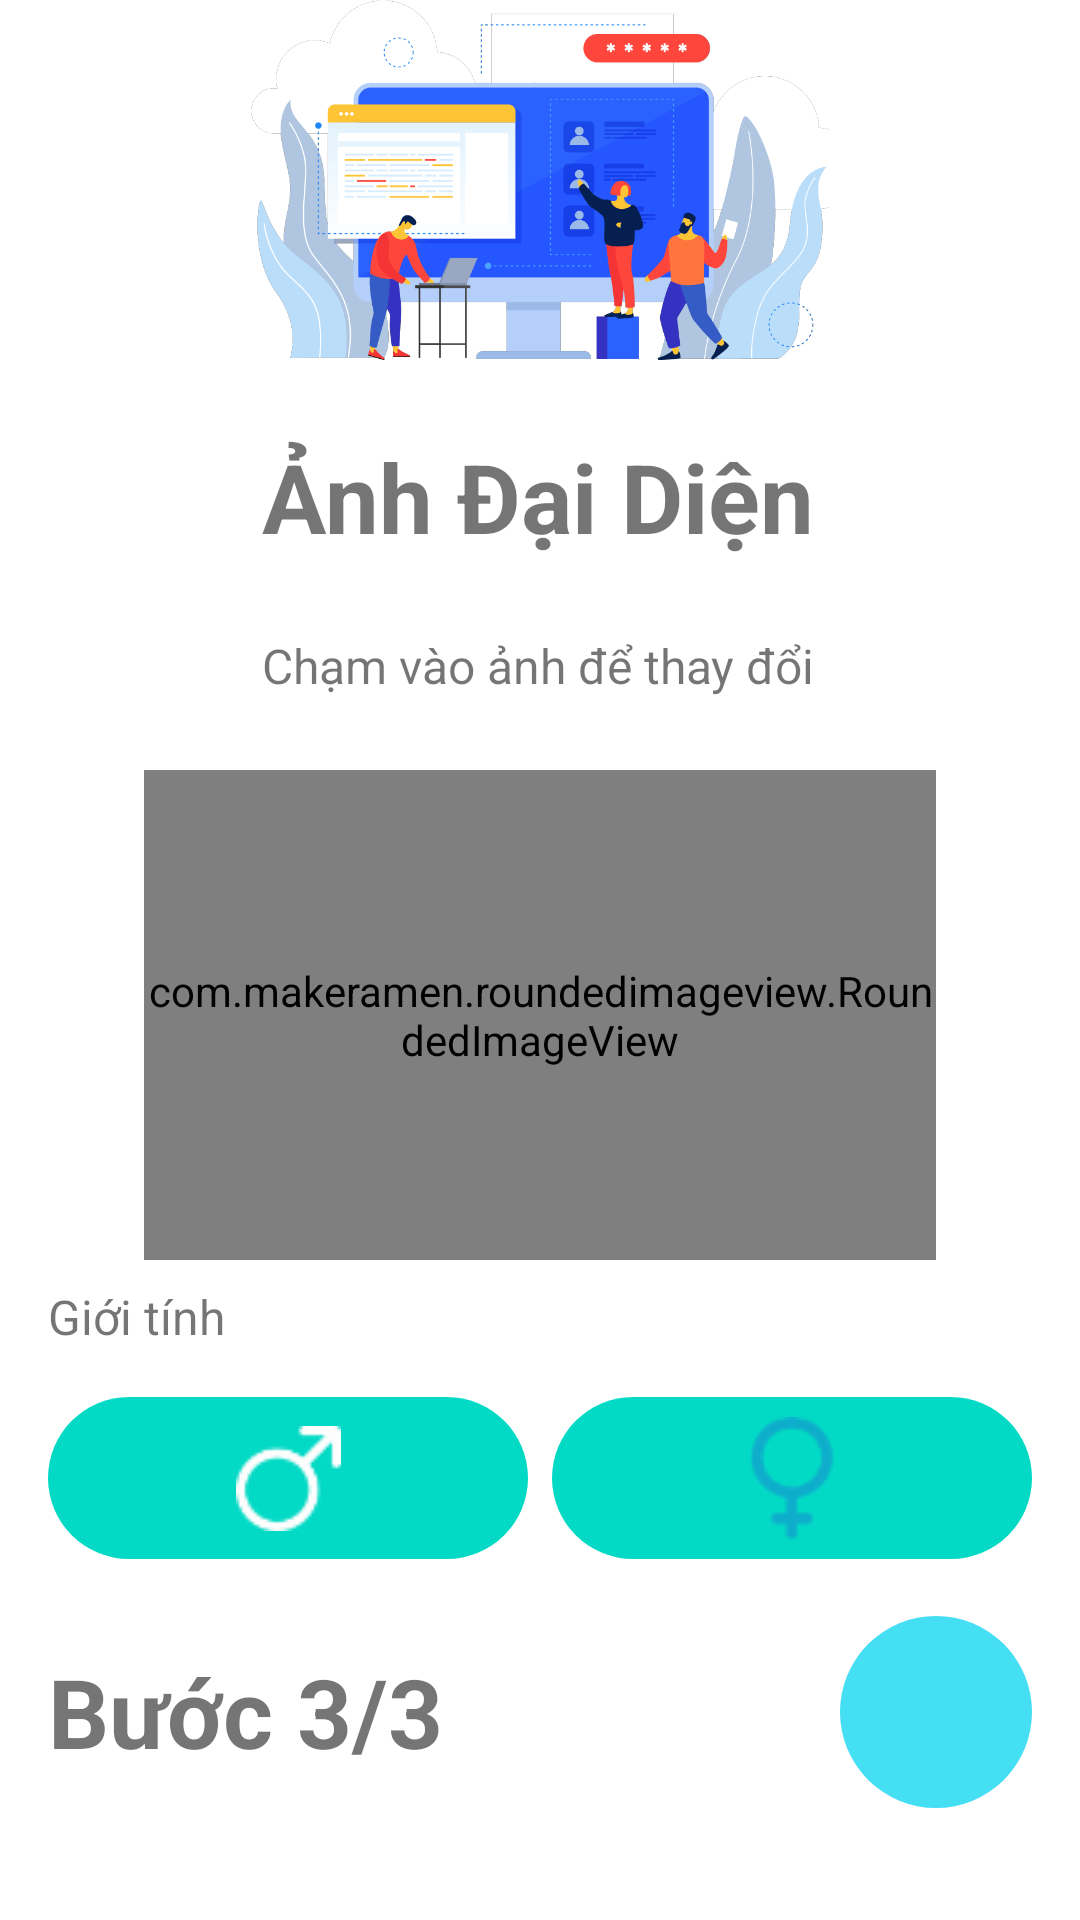

The Android layout XML behind this screen, and the referenced resources:
<!-- AndroidManifest.xml: application theme Theme.UIExample02 -->
<!-- res/layout/dang_ky_3.xml -->
<?xml version="1.0" encoding="utf-8"?>
<androidx.constraintlayout.widget.ConstraintLayout
    xmlns:android="http://schemas.android.com/apk/res/android"
    xmlns:app="http://schemas.android.com/apk/res-auto"
    xmlns:tools="http://schemas.android.com/tools"
    android:layout_width="match_parent"
    android:layout_height="match_parent">

    <ImageView
        android:id="@+id/imageView5"
        android:layout_width="0dp"
        android:layout_height="0dp"
        android:layout_marginStart="16dp"
        android:layout_marginEnd="16dp"
        android:layout_marginBottom="520dp"
        app:layout_constraintBottom_toBottomOf="parent"
        app:layout_constraintEnd_toEndOf="parent"
        app:layout_constraintStart_toStartOf="parent"
        app:layout_constraintTop_toTopOf="parent"
        app:srcCompat="@drawable/anh_login" />

    <TextView
        android:id="@+id/textView5"
        android:layout_width="wrap_content"
        android:layout_height="wrap_content"
        android:layout_marginTop="24dp"
        android:text="Ảnh Đại Diện"
        android:textSize="32sp"
        android:textStyle="bold"
        app:layout_constraintEnd_toEndOf="parent"
        app:layout_constraintHorizontal_bias="0.498"
        app:layout_constraintStart_toStartOf="parent"
        app:layout_constraintTop_toBottomOf="@+id/imageView5" />

    <TextView
        android:id="@+id/textView7"
        android:layout_width="wrap_content"
        android:layout_height="wrap_content"
        android:layout_marginTop="24dp"
        android:text="Chạm vào ảnh để thay đổi"
        android:textSize="16sp"
        app:layout_constraintEnd_toEndOf="@+id/textView5"
        app:layout_constraintStart_toStartOf="@+id/textView5"
        app:layout_constraintTop_toBottomOf="@+id/textView5" />

    <com.makeramen.roundedimageview.RoundedImageView
        android:id="@+id/roundedImageView"
        android:layout_width="0dp"
        android:layout_height="0dp"
        android:layout_marginStart="48dp"
        android:layout_marginTop="24dp"
        android:layout_marginEnd="48dp"
        android:layout_marginBottom="220dp"
        android:src="@drawable/avatar_ex"
        app:layout_constraintBottom_toBottomOf="parent"
        app:layout_constraintEnd_toEndOf="parent"
        app:layout_constraintStart_toStartOf="parent"
        app:layout_constraintTop_toBottomOf="@+id/textView7"
        app:riv_corner_radius="80dp"
        tools:ignore="MissingConstraints" />

    <TextView
        android:id="@+id/textView8"
        android:layout_width="wrap_content"
        android:layout_height="wrap_content"
        android:layout_marginStart="16dp"
        android:layout_marginTop="8dp"
        android:text="Giới tính"
        android:textSize="16sp"
        app:layout_constraintStart_toStartOf="parent"
        app:layout_constraintTop_toBottomOf="@+id/roundedImageView" />

    <ImageButton
        android:id="@+id/imageButton2"
        android:layout_width="wrap_content"
        android:layout_height="wrap_content"
        android:layout_marginStart="16dp"
        android:layout_marginTop="16dp"
        android:background="@drawable/custom_button2"
        app:layout_constraintStart_toStartOf="parent"
        app:layout_constraintTop_toBottomOf="@+id/textView8"
        app:srcCompat="@drawable/male" />

    <ImageButton
        android:id="@+id/imageButton3"
        android:layout_width="wrap_content"
        android:layout_height="wrap_content"
        android:layout_marginTop="16dp"
        android:layout_marginEnd="16dp"
        android:background="@drawable/custom_button2"
        app:layout_constraintEnd_toEndOf="parent"
        app:layout_constraintTop_toBottomOf="@+id/textView8"
        app:srcCompat="@drawable/female" />

    <TextView
        android:id="@+id/textView9"
        android:layout_width="wrap_content"
        android:layout_height="wrap_content"
        android:layout_marginStart="16dp"
        android:layout_marginBottom="48dp"
        android:text="Bước 3/3"
        android:textSize="32sp"
        android:textStyle="bold"
        app:layout_constraintBottom_toBottomOf="parent"
        app:layout_constraintStart_toStartOf="parent" />

    <ImageButton
        android:id="@+id/next3"
        android:layout_width="64dp"
        android:layout_height="64dp"
        android:layout_marginEnd="16dp"
        android:background="@drawable/custom_button"
        app:layout_constraintBottom_toBottomOf="@+id/textView9"
        app:layout_constraintEnd_toEndOf="parent"
        app:layout_constraintTop_toTopOf="@+id/textView9"
        app:srcCompat="@drawable/fi_arrow_right" />
</androidx.constraintlayout.widget.ConstraintLayout>
<!-- resources referenced by this layout -->
<resources>
  <!-- drawable anh_login: png bitmap (drawable, 49366 bytes) -->
  <!-- drawable avatar_ex: png bitmap (drawable, 95892 bytes) -->
  <!-- drawable custom_button (drawable) -->
  <?xml version="1.0" encoding="utf-8"?>
  <shape xmlns:android="http://schemas.android.com/apk/res/android"
      android:shape="rectangle">
  
  
      <solid android:color="@color/register_bk_color"/>
  
      <corners android:radius="100dp"/>
  
  
  </shape>
  <!-- drawable custom_button2 (drawable) -->
  <?xml version="1.0" encoding="utf-8"?>
  <selector xmlns:android="http://schemas.android.com/apk/res/android"
      >
  
      <item>
          <shape
              android:shape="rectangle">
              <size android:height="54dp"
                  android:width="160dp"/>
              <corners android:radius="32dp"/>
              <solid android:color="@color/teal_200"/>
  
          </shape>
      </item>
  </selector>
  <!-- drawable female: png bitmap (drawable, 1558 bytes) -->
  <!-- drawable male: png bitmap (drawable, 1310 bytes) -->
  <style name="Theme.UIExample02" parent="Theme.MaterialComponents.DayNight.NoActionBar">
          
          <item name="colorPrimary">@color/purple_500</item>
          <item name="colorPrimaryVariant">#02A1AF</item>
          <item name="colorOnPrimary">@color/white</item>
          
          <item name="colorSecondary">@color/teal_200</item>
          <item name="colorSecondaryVariant">@color/teal_700</item>
          <item name="colorOnSecondary">@color/black</item>
          
          <item name="android:statusBarColor" tools:targetApi="l">?attr/colorPrimaryVariant</item>
          
          <item name="colorControlNormal">#000000</item>
          <item name="colorControlActivated">@color/teal_200</item>
          <item name="colorControlHighlight">#d94ed0</item>
      </style>
  <color name="register_bk_color">#45DFF3</color>
  <color name="teal_200">#FF03DAC5</color>
  <color name="purple_500">#FF03DAC5</color>
  <color name="white">#FFFFFFFF</color>
  <color name="teal_700">#FF018786</color>
  <color name="black">#FF000000</color>
</resources>
